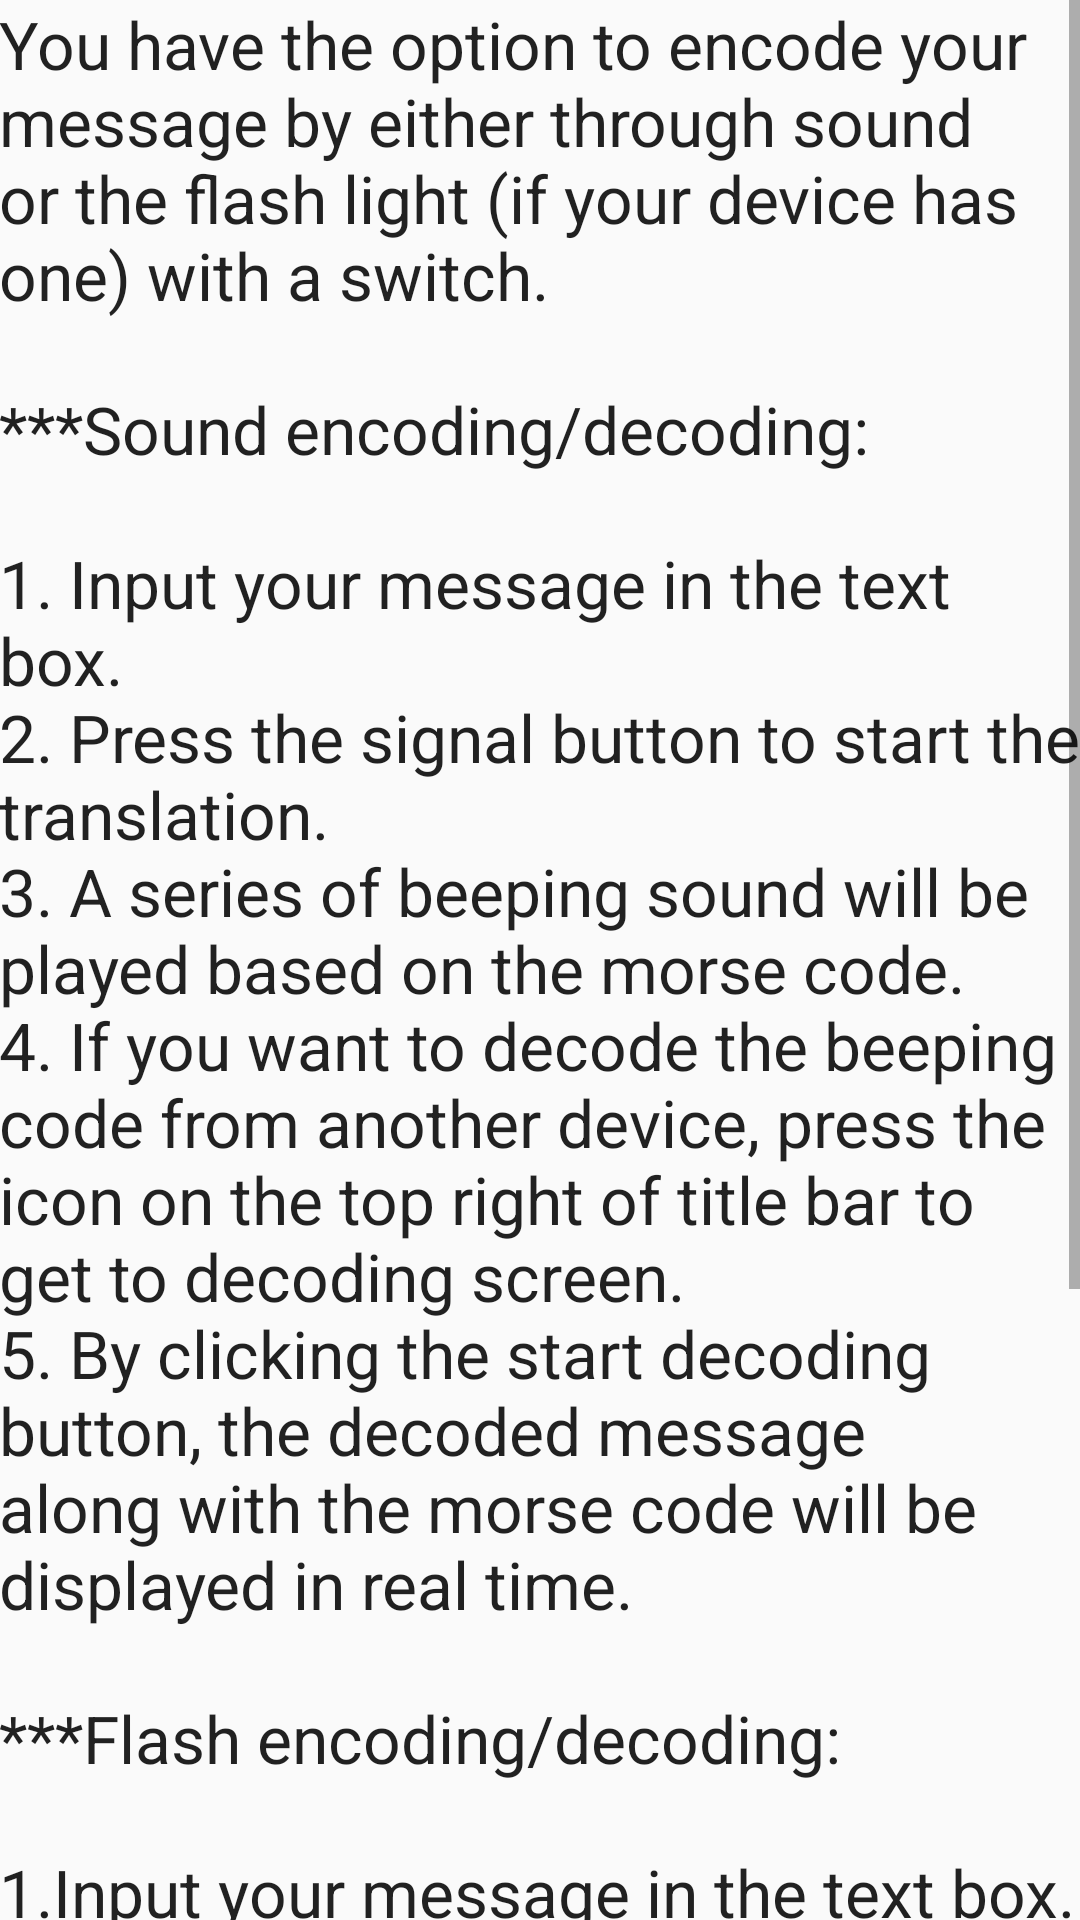

The Android layout XML behind this screen, and the referenced resources:
<!-- AndroidManifest.xml: application theme AppTheme -->
<!-- res/layout/activity_help3.xml -->
<RelativeLayout xmlns:android="http://schemas.android.com/apk/res/android"
    xmlns:tools="http://schemas.android.com/tools" android:layout_width="match_parent"
    android:layout_height="match_parent" android:paddingLeft="@dimen/activity_horizontal_margin"
    android:paddingRight="@dimen/activity_horizontal_margin"
    android:paddingTop="@dimen/activity_vertical_margin"
    android:paddingBottom="@dimen/activity_vertical_margin"
    tools:context="teamname.morselight.Help3">

    <ScrollView
        android:id="@+id/help3_text"
        android:layout_width="wrap_content"
        android:layout_height="wrap_content"
        android:layout_alignParentStart="true"
        android:layout_alignParentTop="true">

        <TextView
            android:layout_width="wrap_content"
            android:layout_height="wrap_content"
            android:text="@string/help3_text"
            android:textAppearance="?android:attr/textAppearanceLarge" />

    </ScrollView>

</RelativeLayout>
<!-- resources referenced by this layout -->
<resources>
  <string name="help3_text">You have the option to encode your message by either through sound or the flash light (if your device has one) with a switch.
          \n
          \n***Sound encoding/decoding:
          \n
          \n1. Input your message in the text box.
          \n2. Press the signal button to start the translation.
          \n3. A series of beeping sound will be played based on the morse code.
          \n4. If you want to decode the beeping code from another device, press the icon on the top right of title bar to get to decoding screen.
          \n5. By clicking the start decoding button, the decoded message along with the morse code will be displayed in real time.
          \n
          \n***Flash encoding/decoding:
          \n
          \n1.Input your message in the text box.
          \n2. Press the signal button to start the translation.
          \n3. The LED flash on the device flashes based on the morse code.
          \n4. If you want to decode the flash light from another device, press the icon on the top right of title bar to get to decoding screen.
          \n
          \n***Warning: The sound-light switch will be grayed out if the battery level is low.
      </string>
  <style name="AppTheme" parent="Theme.AppCompat.Light.DarkActionBar">
          
  
      </style>
</resources>
